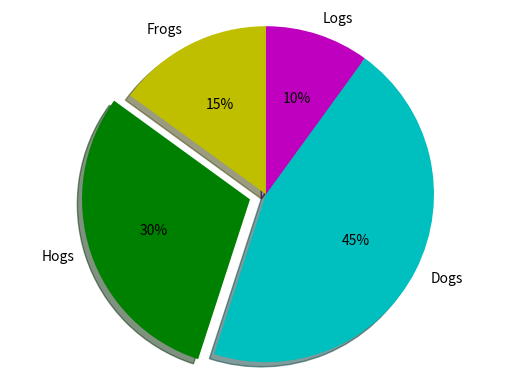

Here is the Python script that generated this plot:
import matplotlib.pyplot as plt

labels = 'Frogs', 'Hogs', 'Dogs', 'Logs'
sizes = [15, 30, 45, 10]
explode = (0, 0.1, 0, 0)
colors = ['y', 'g', 'c', 'm']

fig1, ax1 = plt.subplots()
ax1.pie(sizes, colors=colors, explode=explode, labels=labels, autopct='%1.f%%', shadow=True, startangle=90)
ax1.axis('equal')  # Equal aspect ratio ensures that pie is drawn as a circle.

plt.show()